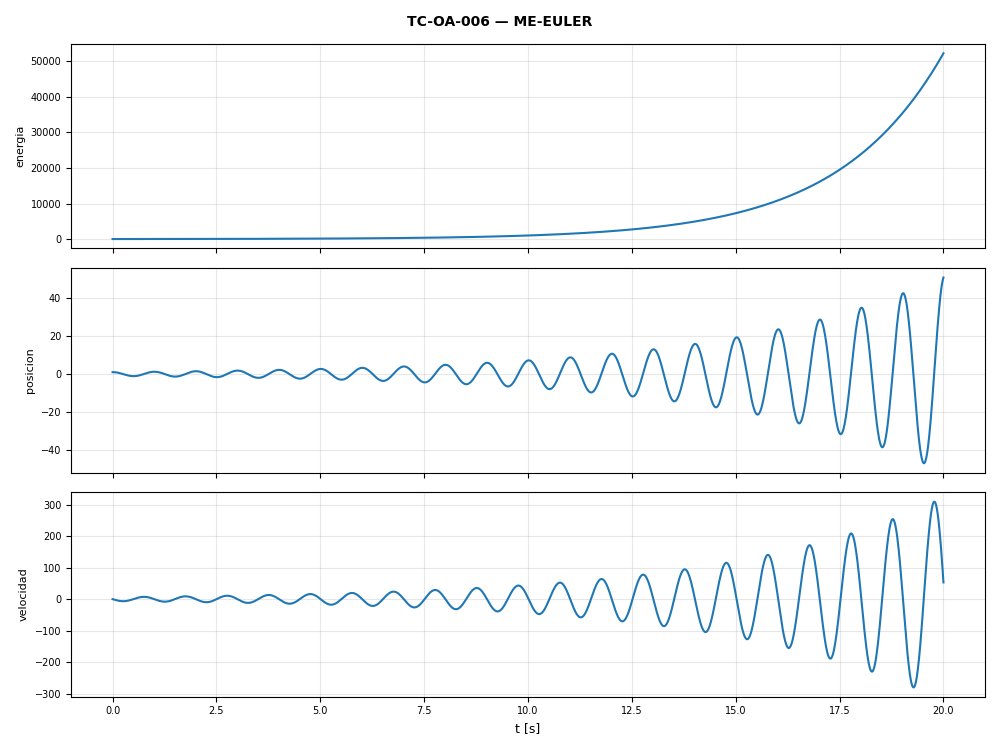

The table this chart was drawn from, first rows:
t, energia, posicion, velocidad
0.0, 19.74, 1.0, 0.0
0.01, 19.82, 1.0, -0.3948
0.02, 19.9, 0.9961, -0.7896
0.03, 19.97, 0.9882, -1.183
0.04, 20.05, 0.9763, -1.573
0.05, 20.13, 0.9606, -1.958
0.06, 20.21, 0.941, -2.338
0.07, 20.29, 0.9176, -2.709
0.08, 20.37, 0.8905, -3.071
0.09, 20.45, 0.8598, -3.423
0.1, 20.53, 0.8256, -3.762
0.11, 20.61, 0.788, -4.088
0.12, 20.69, 0.7471, -4.399
0.13, 20.78, 0.7031, -4.694
0.14, 20.86, 0.6562, -4.972
0.15, 20.94, 0.6064, -5.231
0.16, 21.02, 0.5541, -5.47
0.17, 21.11, 0.4994, -5.689
0.18, 21.19, 0.4425, -5.886
0.19, 21.27, 0.3837, -6.061
0.2, 21.36, 0.3231, -6.212
0.21, 21.44, 0.2609, -6.34
0.22, 21.53, 0.1975, -6.443
0.23, 21.61, 0.1331, -6.521
0.24, 21.7, 0.0679, -6.574
0.25, 21.78, 0.002166, -6.6
0.26, 21.87, -0.06384, -6.601
0.27, 21.95, -0.1298, -6.576
0.28, 22.04, -0.1956, -6.525
0.29, 22.13, -0.2609, -6.448
0.3, 22.22, -0.3253, -6.345
0.31, 22.3, -0.3888, -6.216
0.32, 22.39, -0.4509, -6.063
0.33, 22.48, -0.5116, -5.885
0.34, 22.57, -0.5704, -5.683
0.35, 22.66, -0.6272, -5.457
0.36, 22.75, -0.6818, -5.21
0.37, 22.84, -0.7339, -4.941
0.38, 22.93, -0.7833, -4.651
0.39, 23.02, -0.8298, -4.342
0.4, 23.11, -0.8732, -4.014
0.41, 23.2, -0.9134, -3.669
0.42, 23.29, -0.9501, -3.309
0.43, 23.38, -0.9832, -2.934
0.44, 23.48, -1.013, -2.546
0.45, 23.57, -1.038, -2.146
0.46, 23.66, -1.059, -1.736
0.47, 23.75, -1.077, -1.318
0.48, 23.85, -1.09, -0.8927
0.49, 23.94, -1.099, -0.4624
0.5, 24.04, -1.104, -0.0286
0.51, 24.13, -1.104, 0.4071
0.52, 24.23, -1.1, 0.8428
0.53, 24.32, -1.091, 1.277
0.54, 24.42, -1.079, 1.708
0.55, 24.52, -1.061, 2.134
0.56, 24.61, -1.04, 2.553
0.57, 24.71, -1.015, 2.963
0.58, 24.81, -0.985, 3.364
0.59, 24.91, -0.9513, 3.753
... 1,941 more rows
